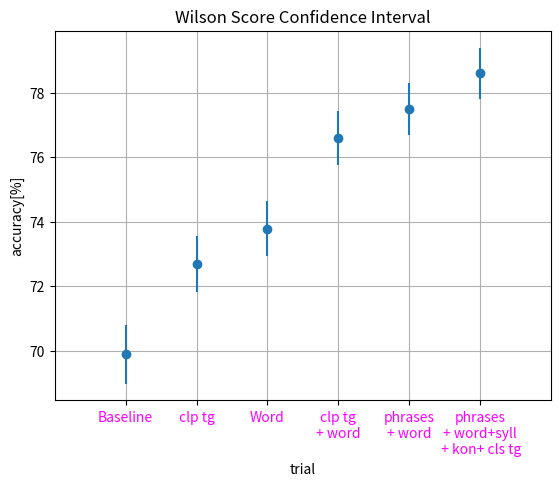

This chart was generated by the following Python code:
from __future__ import division

import numpy as np
from scipy.optimize import curve_fit
import matplotlib.pyplot as plt

def wilson(n,p,z):
    nith = 1 / n
    zqr = z*z
    scalar = 1 / (1 + nith * zqr)
    tail = z * np.sqrt(nith * p * (1-p) + 1 / 4 * nith * nith * zqr)
    head = p + 1 / 2 * nith * zqr
    pos = scalar * (head + tail)
    neg = scalar * (head - tail)
    return pos, neg, scalar * head, scalar * tail

num_obs = 10000
z_val = 1.9599639845400538273879

acc = 78.6
#print acc, wilson(num_obs, acc, z_val)

acc = [0.699,0.727, 0.738, 0.766, 0.775, 0.786]
heads = []
tails = []
for ac in acc:
    _,_,head, tail = wilson(num_obs, ac, z_val)
    heads.append(head)
    tails.append(tail)

tails = np.array(tails)*100
heads = np.array(heads)*100
fig = plt.figure()
ax = fig.add_subplot(111)
ax.errorbar([0,1,2,3,4,5], heads, yerr = tails, fmt = 'o')
plt.xlim([-1,6])
plt.title("Wilson Score Confidence Interval")
plt.xlabel("trial")
plt.ylabel("accuracy[%]")
plt.xticks(range(len(heads)),\
           ['Baseline', 'clp tg', 'Word','clp tg\n+ word','phrases\n+ word','phrases\n+ word+syll\n + kon+ cls tg'],\
           color='magenta')
ax.grid()
#plt.show()
plt.savefig("wilson")